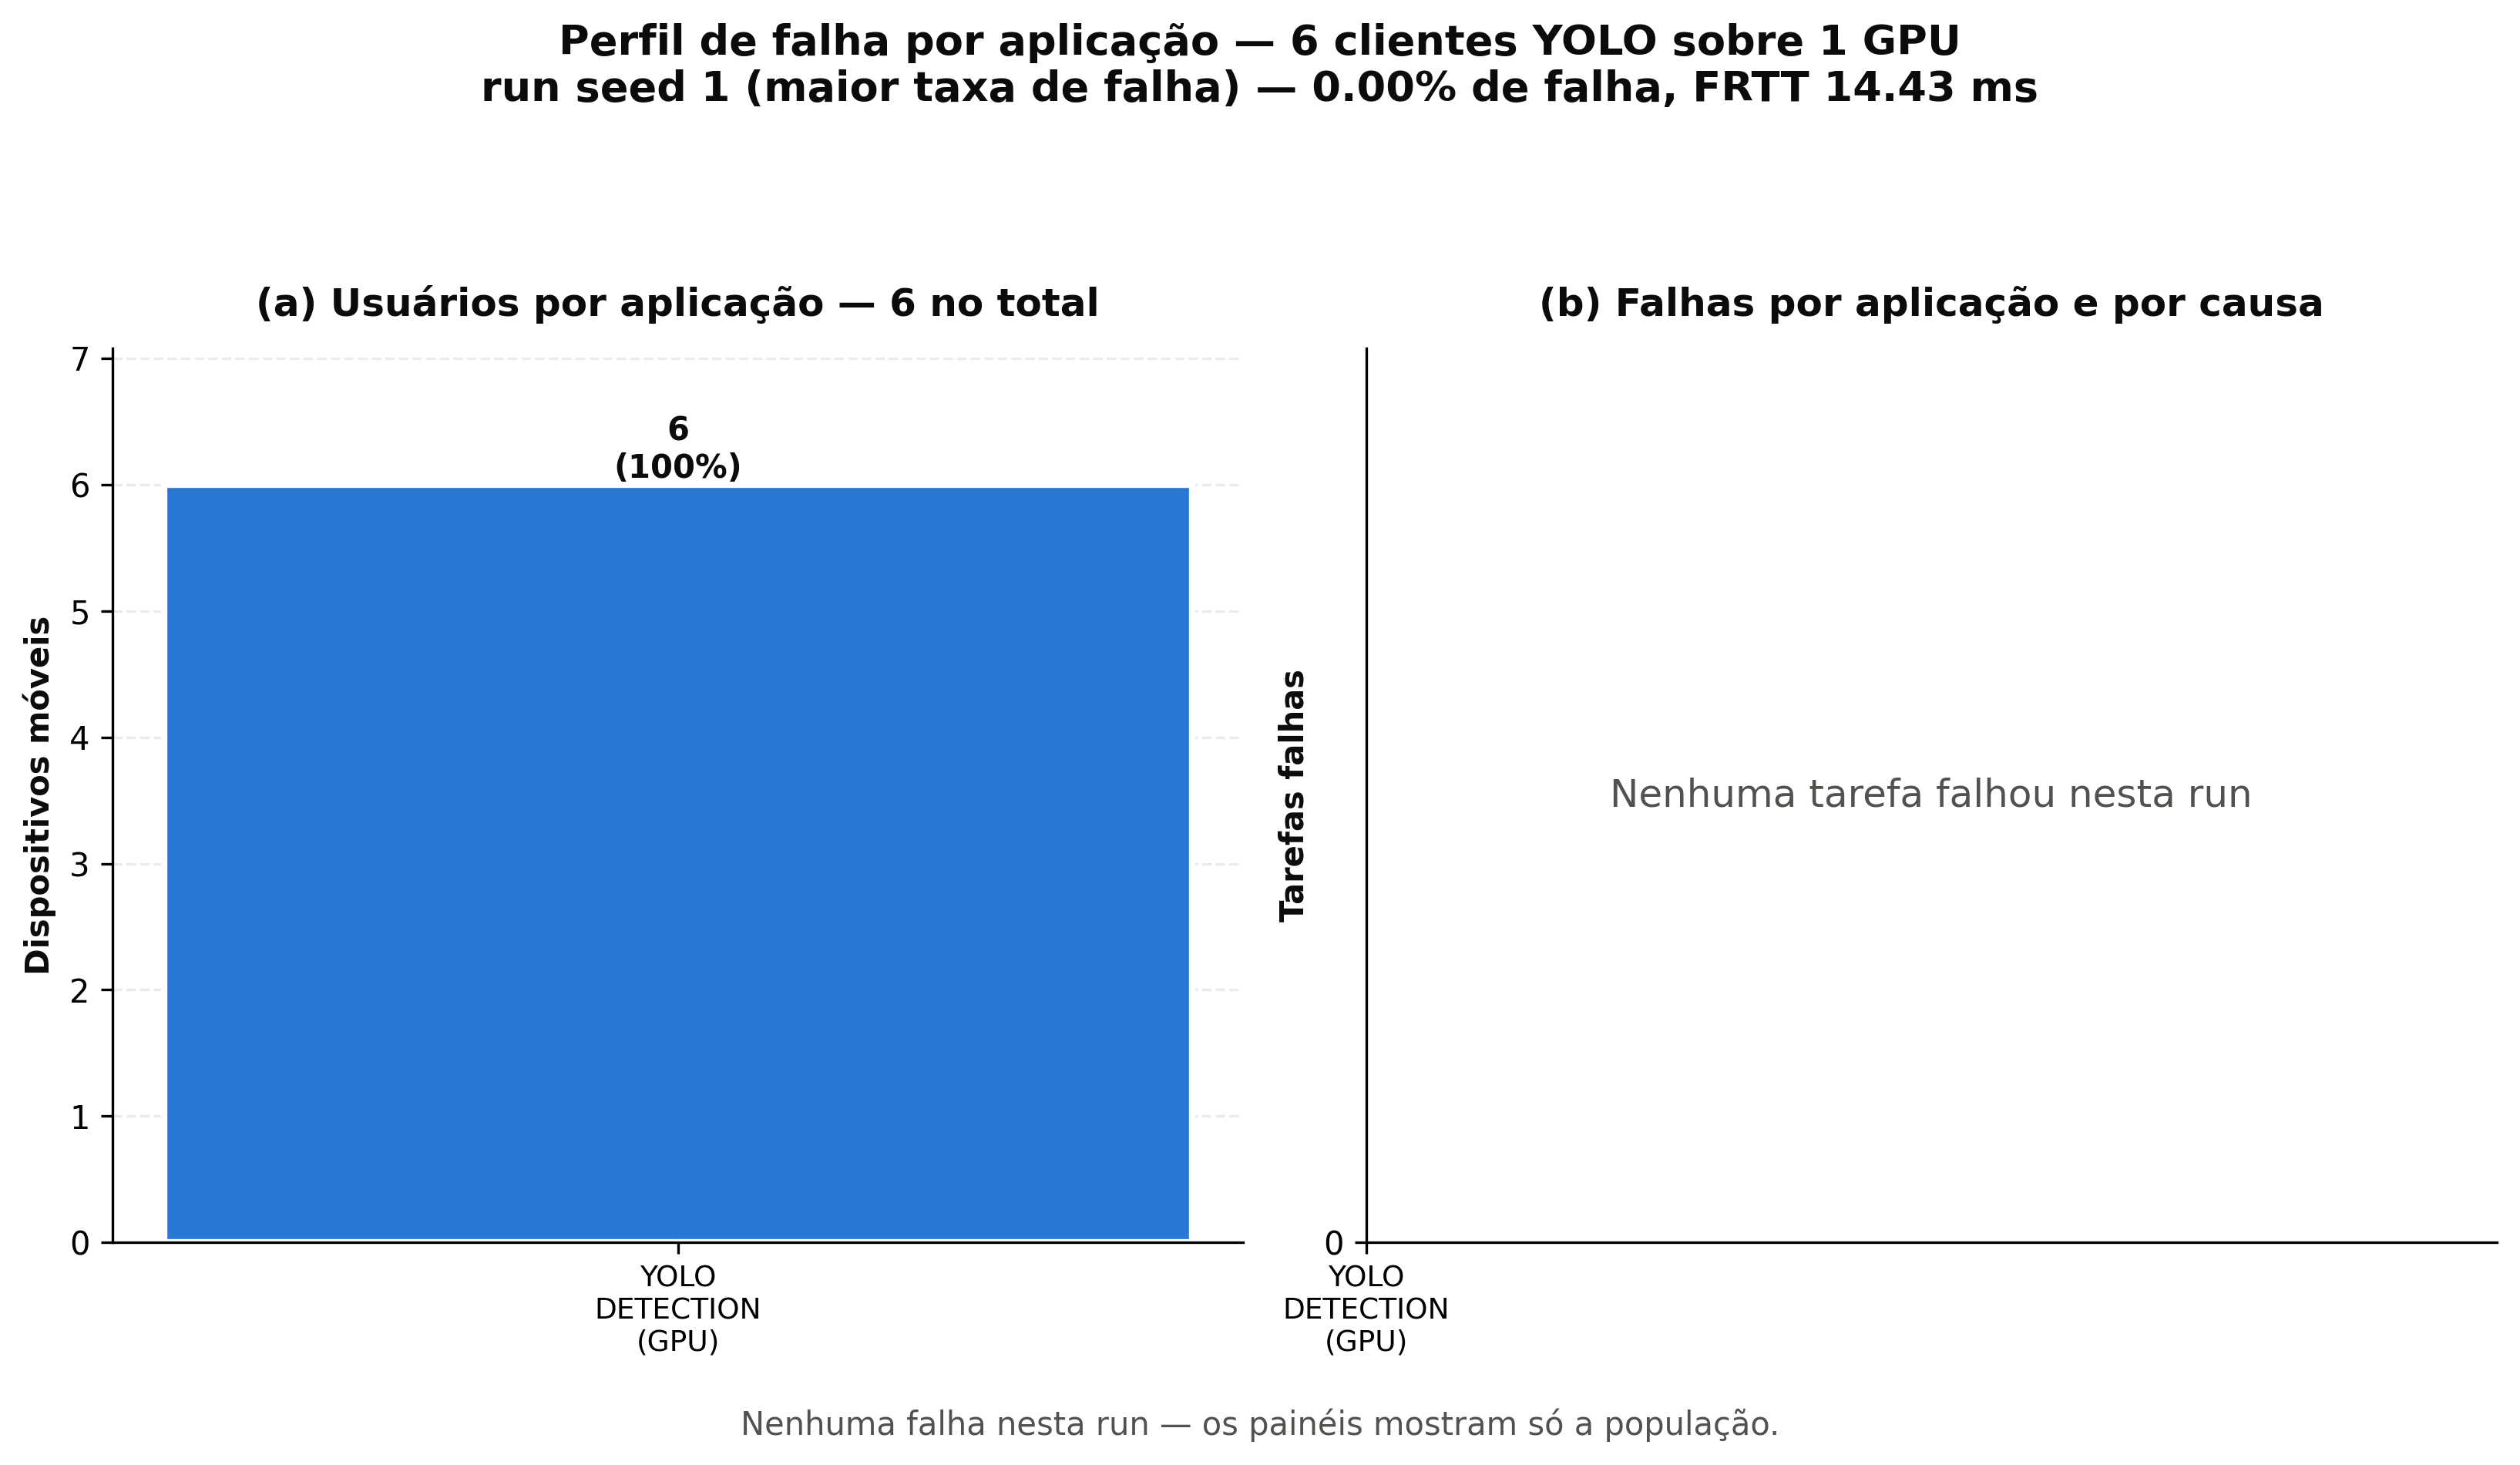

Data behind this chart, as committed beside it:
app, usuarios, usa_gpu, completed, failed, geradas, taxa_falha, failed_vm_capacity, failed_bw, failed_mobility, rejected_wlan_range
YOLO_DETECTION, 6, True, 599999, 0.0, 599999, 0.0, 0.0, 0.0, 0.0, 0.0
